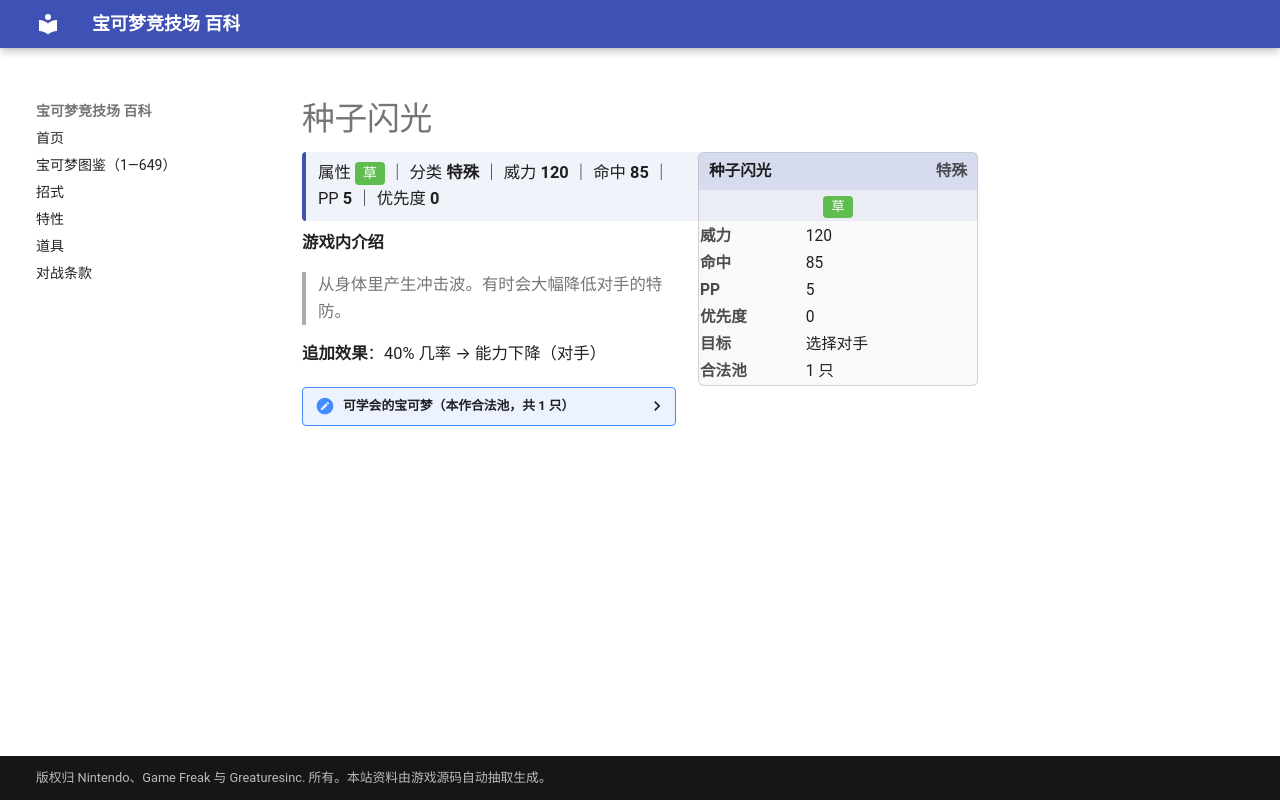

repository: nanmoboys/pkmn-arena-wiki · page: moves/种子闪光/index.html · generator: mkdocs

# 种子闪光

<div class="infobox">
<div class="ib-h"><span>种子闪光</span><span class="ib-no">特殊</span></div>
<div class="ib-ty"><span class="tp" style="background:#5FBD50">草</span></div>
<table class="ib-t"><tr><th>威力</th><td>120</td></tr><tr><th>命中</th><td>85</td></tr><tr><th>PP</th><td>5</td></tr><tr><th>优先度</th><td>0</td></tr><tr><th>目标</th><td>选择对手</td></tr><tr><th>合法池</th><td>1 只</td></tr></table></div>
<div class="head-stat">属性 <span class="tp" style="background:#5FBD50">草</span> ｜ 分类 <b>特殊</b> ｜ 威力 <b>120</b> ｜ 命中 <b>85</b> ｜ PP <b>5</b> ｜ 优先度 <b>0</b></div>

**游戏内介绍**

> 从身体里产生冲击波。有时会大幅降低对手的特防。

**追加效果**：40% 几率 → 能力下降（对手）

<details class="pool"><summary>可学会的宝可梦（本作合法池，共 1 只）</summary>

<p>谢米</p>

</details>
